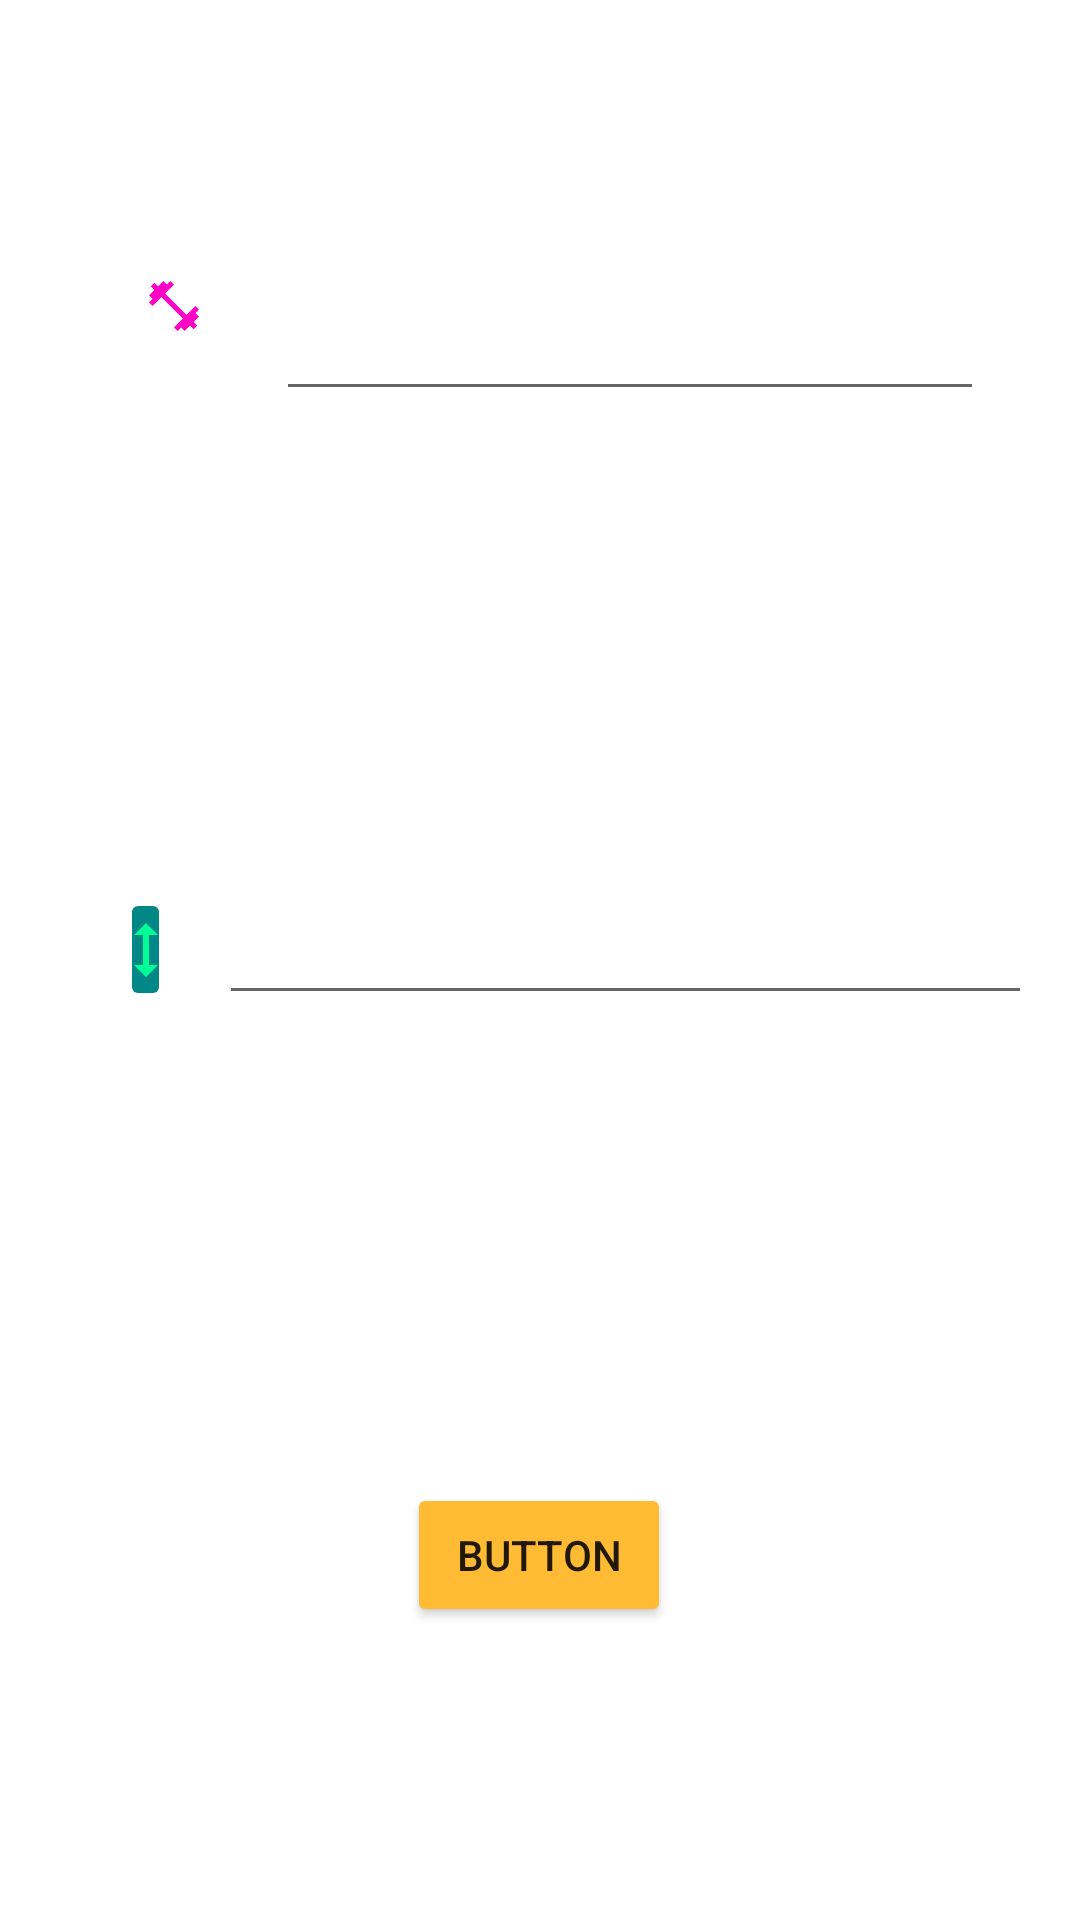

Layout XML and referenced resources for this Android screen:
<!-- AndroidManifest.xml: application theme Theme.Kott -->
<!-- res/layout/activity_calculate_bmi.xml -->
<?xml version="1.0" encoding="utf-8"?>
<androidx.constraintlayout.widget.ConstraintLayout xmlns:android="http://schemas.android.com/apk/res/android"
    xmlns:app="http://schemas.android.com/apk/res-auto"
    xmlns:tools="http://schemas.android.com/tools"
    android:id="@+id/tvButton"
    android:layout_width="match_parent"
    android:layout_height="match_parent"
    tools:context=".calculateBMI">

    <ImageView
        android:id="@+id/imgWeight"
        android:layout_width="20dp"
        android:layout_height="20dp"
        android:layout_marginStart="48dp"
        android:layout_marginTop="92dp"
        android:backgroundTint="@color/teal_200"
        app:layout_constraintStart_toStartOf="parent"
        app:layout_constraintTop_toTopOf="parent"
        app:srcCompat="@drawable/ic_baseline_fitness_center_24" />

    <EditText
        android:id="@+id/etWeight"
        android:layout_width="0dp"
        android:layout_height="45dp"
        android:layout_marginStart="24dp"
        android:layout_marginEnd="32dp"
        android:ems="10"
        android:inputType="numberDecimal"
        app:layout_constraintBottom_toBottomOf="@+id/imgWeight"
        app:layout_constraintEnd_toEndOf="parent"
        app:layout_constraintHorizontal_bias="0.0"
        app:layout_constraintStart_toEndOf="@+id/imgWeight"
        app:layout_constraintTop_toTopOf="@+id/imgWeight"
        app:layout_constraintVertical_bias="0.0" />

    <ImageButton
        android:id="@+id/imgHeight"
        android:layout_width="17dp"
        android:layout_height="41dp"
        android:layout_marginStart="40dp"
        android:layout_marginTop="184dp"
        android:backgroundTint="@color/teal_700"
        app:layout_constraintStart_toStartOf="parent"
        app:layout_constraintTop_toBottomOf="@+id/imgWeight"
        app:srcCompat="@drawable/ic_baseline_height_24" />

    <EditText
        android:id="@+id/etHeight"
        android:layout_width="0dp"
        android:layout_height="wrap_content"
        android:layout_marginStart="16dp"
        android:layout_marginTop="160dp"
        android:layout_marginEnd="16dp"
        android:ems="10"
        android:inputType="number"
        app:layout_constraintEnd_toEndOf="parent"
        app:layout_constraintHorizontal_bias="0.0"
        app:layout_constraintStart_toEndOf="@+id/imgHeight"
        app:layout_constraintTop_toBottomOf="@+id/etWeight" />

    <Button
        android:id="@+id/button"
        android:layout_width="wrap_content"
        android:layout_height="wrap_content"
        android:layout_marginStart="16dp"
        android:layout_marginTop="156dp"
        android:layout_marginEnd="16dp"
        android:backgroundTint="@android:color/holo_orange_light"
        android:text="Button"
        app:layout_constraintEnd_toEndOf="parent"
        app:layout_constraintHorizontal_bias="0.498"
        app:layout_constraintStart_toStartOf="parent"
        app:layout_constraintTop_toBottomOf="@+id/etHeight" />

</androidx.constraintlayout.widget.ConstraintLayout>
<!-- resources referenced by this layout -->
<resources>
  <!-- drawable ic_baseline_fitness_center_24 (drawable) -->
  <vector android:height="24dp" android:tint="#FD01C6"
      android:viewportHeight="24" android:viewportWidth="24"
      android:width="24dp" xmlns:android="http://schemas.android.com/apk/res/android">
      <path android:fillColor="@android:color/white" android:pathData="M20.57,14.86L22,13.43 20.57,12 17,15.57 8.43,7 12,3.43 10.57,2 9.14,3.43 7.71,2 5.57,4.14 4.14,2.71 2.71,4.14l1.43,1.43L2,7.71l1.43,1.43L2,10.57 3.43,12 7,8.43 15.57,17 12,20.57 13.43,22l1.43,-1.43L16.29,22l2.14,-2.14 1.43,1.43 1.43,-1.43 -1.43,-1.43L22,16.29z"/>
  </vector>
  <!-- drawable ic_baseline_height_24 (drawable) -->
  <vector android:height="24dp" android:tint="#01FD95"
      android:viewportHeight="24" android:viewportWidth="24"
      android:width="24dp" xmlns:android="http://schemas.android.com/apk/res/android">
      <path android:fillColor="@android:color/white" android:pathData="M13,6.99l3,0l-4,-3.99l-4,3.99l3,0l0,10.02l-3,0l4,3.99l4,-3.99l-3,0z"/>
  </vector>
  <style name="Theme.Kott" parent="Theme.MaterialComponents.DayNight.DarkActionBar">
          
          <item name="colorPrimary">@color/purple_500</item>
          <item name="colorPrimaryVariant">@color/purple_700</item>
          <item name="colorOnPrimary">@color/white</item>
          
          <item name="colorSecondary">@color/teal_200</item>
          <item name="colorSecondaryVariant">@color/teal_700</item>
          <item name="colorOnSecondary">@color/black</item>
          
          <item name="android:statusBarColor" tools:targetApi="l">?attr/colorPrimaryVariant</item>
          
      </style>
  <!-- not gathered from this repository: default colours our renderer supplied (Android Studio template values) -->
  <color name="purple_500">#FF6200EE</color>
  <color name="purple_700">#FF3700B3</color>
  <color name="teal_200">#FF03DAC5</color>
  <color name="teal_700">#FF018786</color>
  <color name="black">#FF000000</color>
  <color name="white">#FFFFFFFF</color>
</resources>
